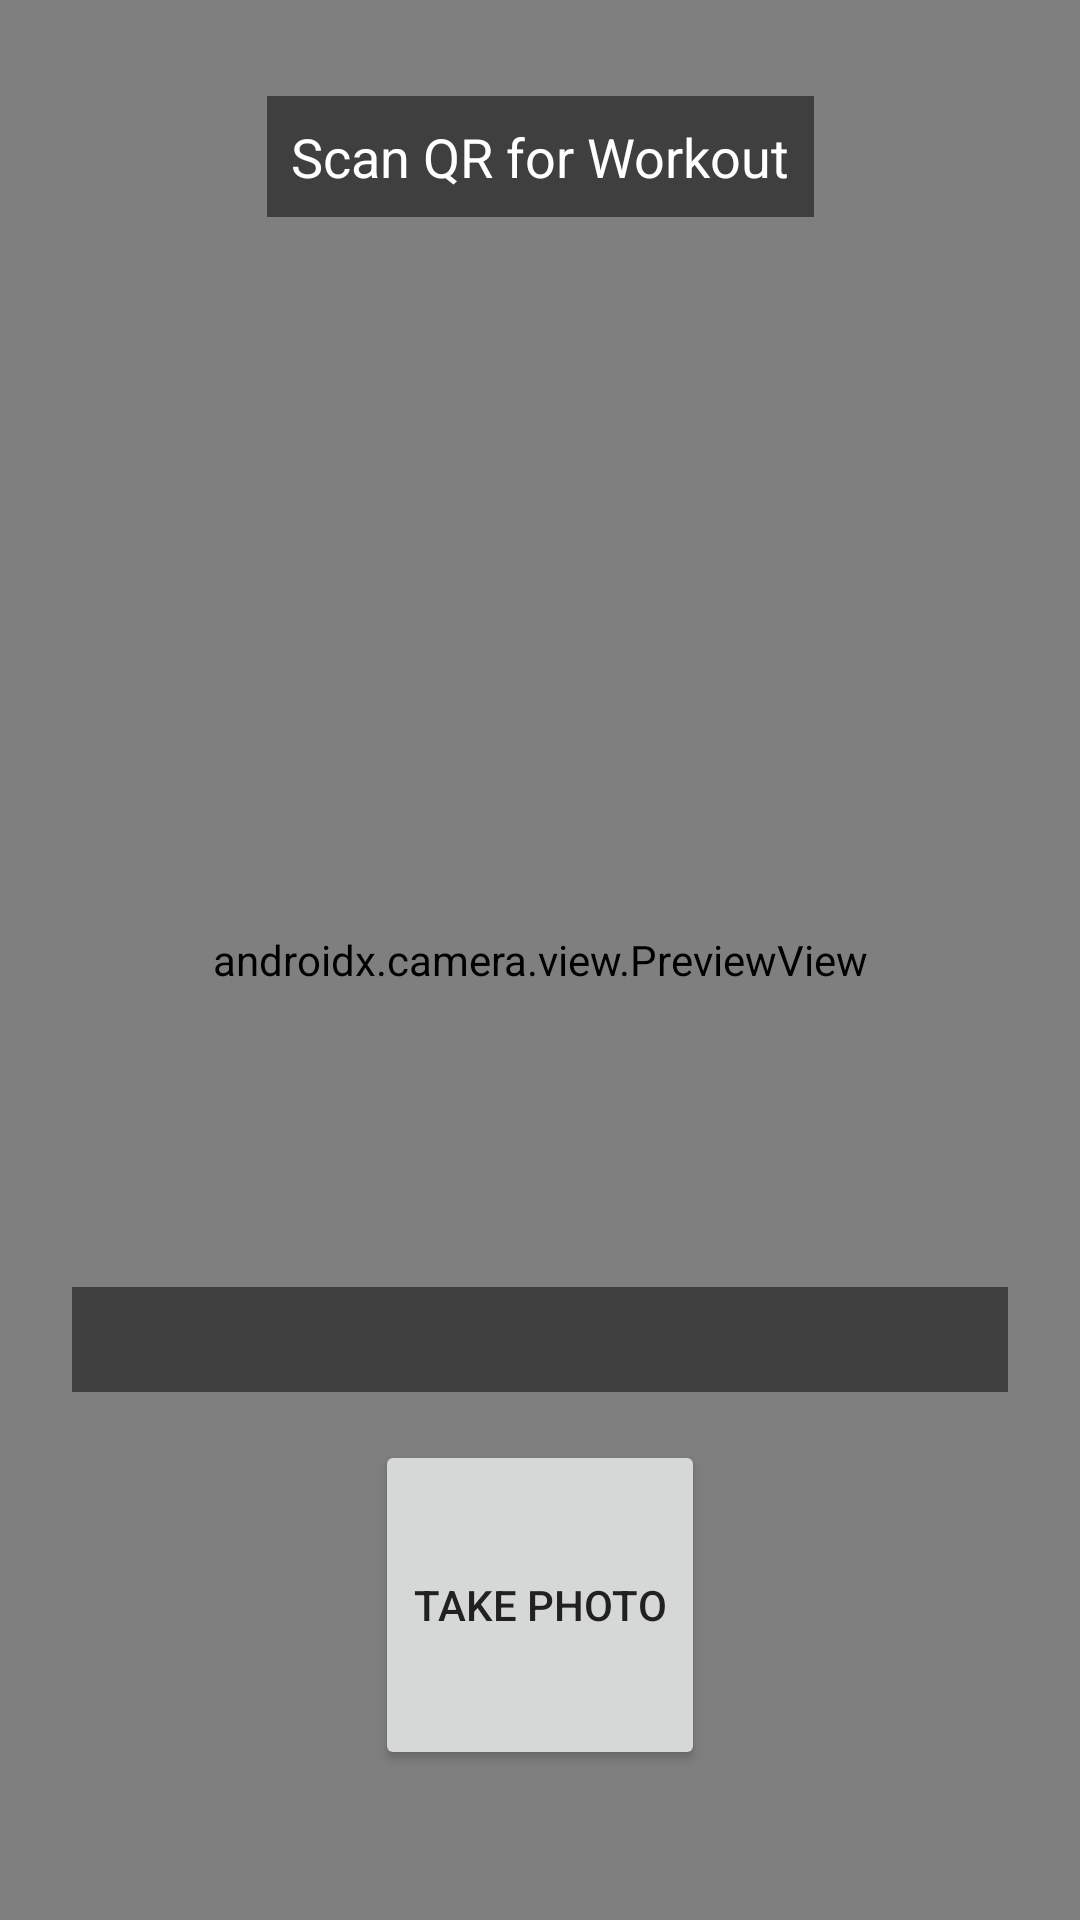

The Android layout XML behind this screen, and the referenced resources:
<!-- AndroidManifest.xml: application theme Theme.FitnessApp -->
<!-- res/layout/activity_camera.xml -->
<?xml version="1.0" encoding="utf-8"?>
<androidx.constraintlayout.widget.ConstraintLayout xmlns:android="http://schemas.android.com/apk/res/android"
    xmlns:app="http://schemas.android.com/apk/res-auto"
    android:layout_width="match_parent"
    android:layout_height="match_parent">

    <androidx.camera.view.PreviewView
        android:id="@+id/viewFinder"
        android:layout_width="match_parent"
        android:layout_height="match_parent" />

    <Button
        android:id="@+id/image_capture_button"
        android:layout_width="110dp"
        android:layout_height="110dp"
        android:layout_marginBottom="50dp"
        android:text="Take Photo"
        app:layout_constraintBottom_toBottomOf="parent"
        app:layout_constraintStart_toStartOf="parent"
        app:layout_constraintEnd_toEndOf="parent" />

    <TextView
        android:id="@+id/qr_result_text"
        android:layout_width="wrap_content"
        android:layout_height="wrap_content"
        android:layout_marginTop="32dp"
        android:text="Scan QR for Workout"
        android:textColor="@color/white"
        android:textSize="18sp"
        android:background="#80000000"
        android:padding="8dp"
        app:layout_constraintTop_toTopOf="parent"
        app:layout_constraintStart_toStartOf="parent"
        app:layout_constraintEnd_toEndOf="parent" />

    <TextView
        android:id="@+id/tvLocationInfo"
        android:layout_width="0dp"
        android:layout_height="wrap_content"
        android:layout_marginBottom="16dp"
        android:layout_marginHorizontal="24dp"
        android:background="#80000000"
        android:padding="8dp"
        android:textColor="@color/white"
        android:textSize="14sp"
        android:gravity="center"
        app:layout_constraintBottom_toTopOf="@id/image_capture_button"
        app:layout_constraintStart_toStartOf="parent"
        app:layout_constraintEnd_toEndOf="parent" />

</androidx.constraintlayout.widget.ConstraintLayout>
<!-- resources referenced by this layout -->
<resources>
  <color name="white">#FFFFFFFF</color>
  <style name="Theme.FitnessApp" parent="Base.Theme.FitnessApp" />
  <style name="Base.Theme.FitnessApp" parent="Theme.Material3.DayNight.NoActionBar">
          <item name="colorPrimary">@color/primaryColor</item>
          <item name="colorOnPrimary">@color/white</item>
          <item name="colorPrimaryContainer">@color/primaryVariant</item>
          <item name="colorOnPrimaryContainer">@color/white</item>
          <item name="colorSecondary">@color/secondaryColor</item>
          <item name="colorOnSecondary">@color/black</item>
          <item name="android:windowBackground">@color/backgroundColor</item>
          <item name="android:statusBarColor">@color/primaryVariant</item>
          <item name="colorSurface">@color/surfaceColor</item>
          <item name="colorOnSurface">@color/textColorPrimary</item>
          <item name="colorSurfaceVariant">@color/surfaceVariant</item>
          <item name="colorOnSurfaceVariant">@color/textColorSecondary</item>
          <item name="colorSecondaryContainer">@color/secondaryContainer</item>
          <item name="colorOnSecondaryContainer">@color/primaryColor</item>
          <item name="android:textColorPrimary">@color/textColorPrimary</item>
          <item name="android:textColorSecondary">@color/textColorSecondary</item>
      </style>
  <color name="primaryColor">#4CAF50</color>
  <color name="primaryVariant">#388E3C</color>
  <color name="secondaryColor">#FFC107</color>
  <color name="black">#FF000000</color>
  <color name="backgroundColor">#F5F5F5</color>
  <color name="surfaceColor">#FFFFFF</color>
  <color name="textColorPrimary">#212121</color>
  <color name="surfaceVariant">#EEEEEE</color>
  <color name="textColorSecondary">#757575</color>
  <color name="secondaryContainer">#E8F5E9</color>
</resources>
